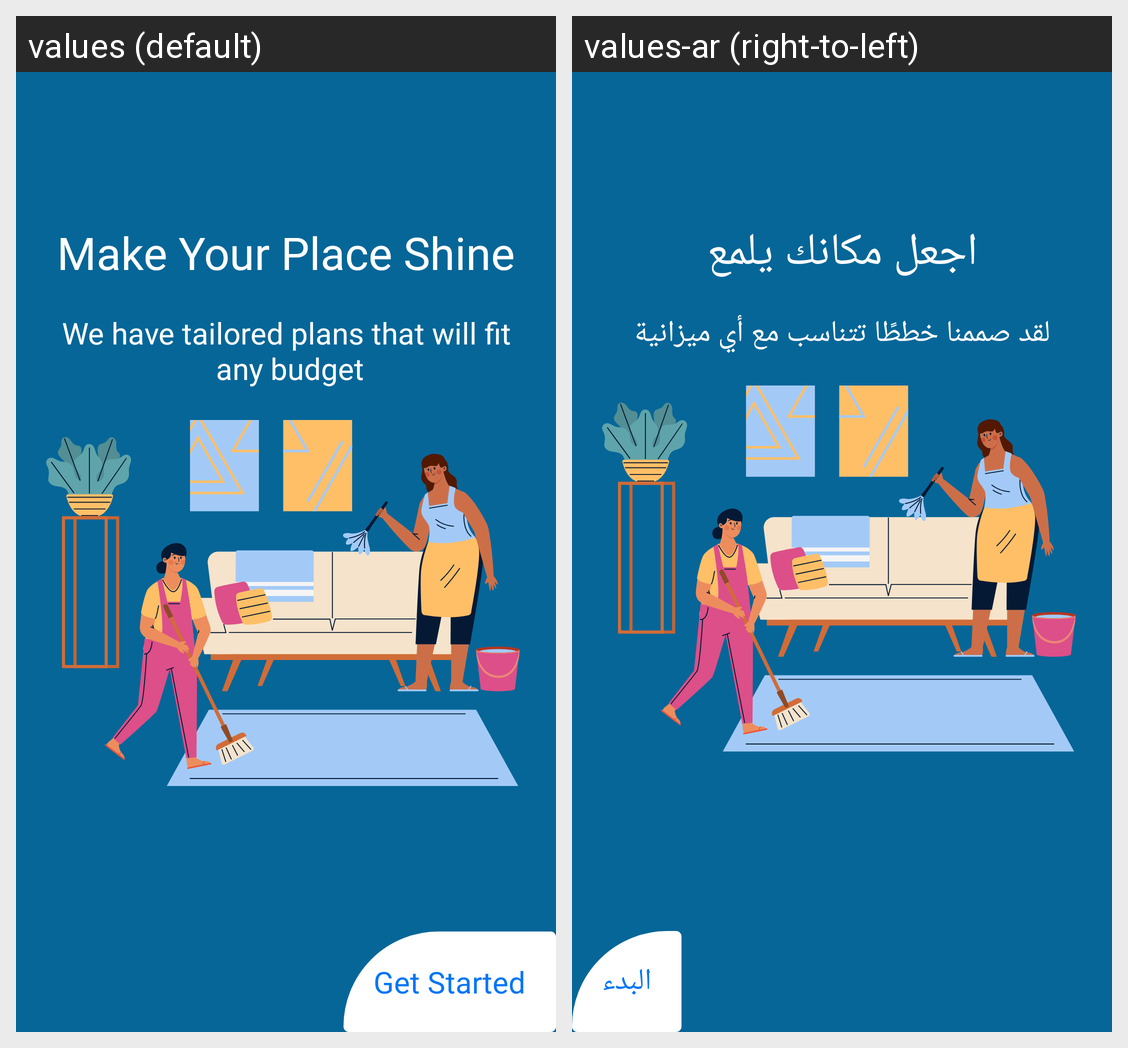

Translations of the strings shown on this Android screen, per locale in the grid:
Android screen res/layout/second_onboardscreen.xml rendered under 2 locales, left to right: values (default), values-ar (right-to-left). Device: Nexus 5 (rendered at 1080×1920; each locale shown at half size, 540×960, under a caption strip naming it); theme Theme.GulfLamar.
Strings drawn on this screen, with the default value and each locale's value (text and hints the layout hard-codes, and strings that could not be matched under every locale, appear in the picture but are not listed):

place_shine
  values: Make Your Place Shine
  values-ar: اجعل مكانك يلمع

we_have_tai
  values: We have tailored plans that will fit
       any budget
  values-ar: لقد صممنا خططًا تتناسب مع أي ميزانية

getstart
  values: Get Started
  values-ar: البدء
